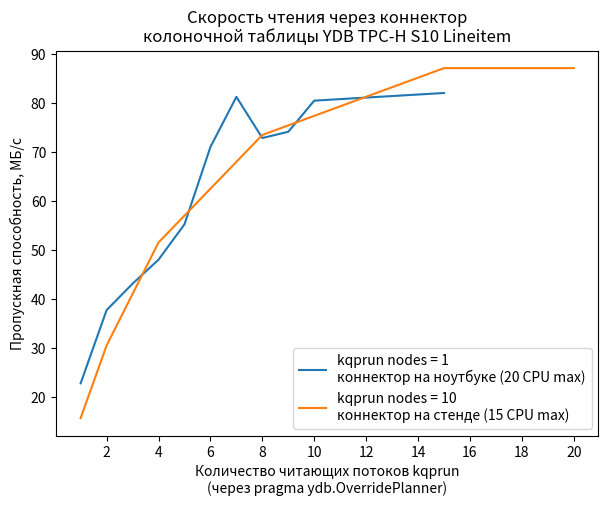

Write Python code to recreate this figure.
import pandas as pd
import matplotlib.pyplot as plt
from matplotlib.ticker import MultipleLocator

data_size = 8450

def make_localhost_df():
    threads = [1, 2, 3, 4, 5, 6, 7, 8, 9, 10, 15]
    latencies = [371, 224, 196, 176, 153, 119, 104, 116, 114, 105, 103]
    df = pd.DataFrame({'thread': threads, 'latency': latencies})
    df['throughput'] = data_size / df['latency']
    return df


def make_stand_df():
    threads = [1, 2, 4, 8, 15, 20]
    latencies = [539, 277, 164, 115, 97, 97]
    df = pd.DataFrame({'thread': threads, 'latency': latencies})
    df['throughput'] = data_size / df['latency']
    return df

df1 = make_localhost_df()
df2 = make_stand_df()

plt.figure(figsize=(7, 5))  # Optional: specify the figure size

plt.plot(df1['thread'], df1['throughput'], label='kqprun nodes = 1\nконнектор на ноутбуке (20 CPU max)')
plt.plot(df2['thread'], df2['throughput'], label='kqprun nodes = 10\nконнектор на стенде (15 CPU max)')
plt.title('Скорость чтения через коннектор\nколоночной таблицы YDB TPC-H S10 Lineitem')
plt.gca().xaxis.set_major_locator(MultipleLocator(2))  # For x-axis
plt.gca().yaxis.set_major_locator(MultipleLocator(10))  # For y-axi10


plt.xlabel('Количество читающих потоков kqprun\n(через pragma ydb.OverridePlanner)')
plt.ylabel('Пропускная способность, МБ/с')
plt.legend()
plt.show()

